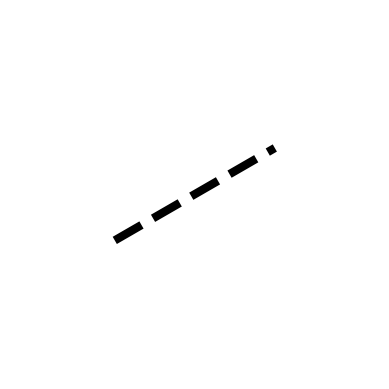

Recreate this plot in Python.
#!/usr/bin/env python

import pylab, numpy
from matplotlib.patches import Circle
from matplotlib.lines import Line2D

def draw_circle_harmony( ):
    ax = pylab.axes( )
    ax.set_aspect('equal')
    pylab.xlim(-1,1)
    pylab.ylim(-1,1)
    pylab.axis('off')
    #
    ##
    ax.add_patch(Circle((0,0), radius = 0.5, linewidth = 6,
                        linestyle = 'dashed', facecolor = 'white'))
    angles = numpy.radians(18 + numpy.linspace(0, 360, 6)[:-1])
    for angle in angles:
        ax.add_patch(Circle((0.5*numpy.cos(angle), 0.5*numpy.sin(angle)),
                            radius = 0.15, linewidth = 4, facecolor = 'white'))
    pylab.savefig('circle_harmony.svg', bbox_inches = 'tight')
    pylab.close( )

def draw_line_harmony( ):
    ax = pylab.axes( )
    ax.set_aspect('equal')
    pylab.xlim(-1,1)
    pylab.ylim(-1,1)
    pylab.axis('off')
    #
    ##
    angle = numpy.radians( 30.0 )
    radii = numpy.linspace(-0.5, 0.5, 4 )
    ax.add_line(Line2D( [ -0.5 * numpy.cos(angle), 0.5 * numpy.cos(angle) ],
                        [ -0.5 * numpy.sin(angle), 0.5 * numpy.sin(angle) ],
                        linestyle='dashed', linewidth = 6, color = 'black' ))
    for radius in radii:
        ax.add_patch(Circle((radius * numpy.cos(angle),
                             radius * numpy.sin(angle)),
                            radius = 0.15, linewidth = 4, facecolor = 'white'))
    pylab.savefig('line_harmony.svg', bbox_inches = 'tight')
    pylab.close( )
               
    
if __name__=='__main__':
    draw_circle_harmony( )
    draw_line_harmony( )
